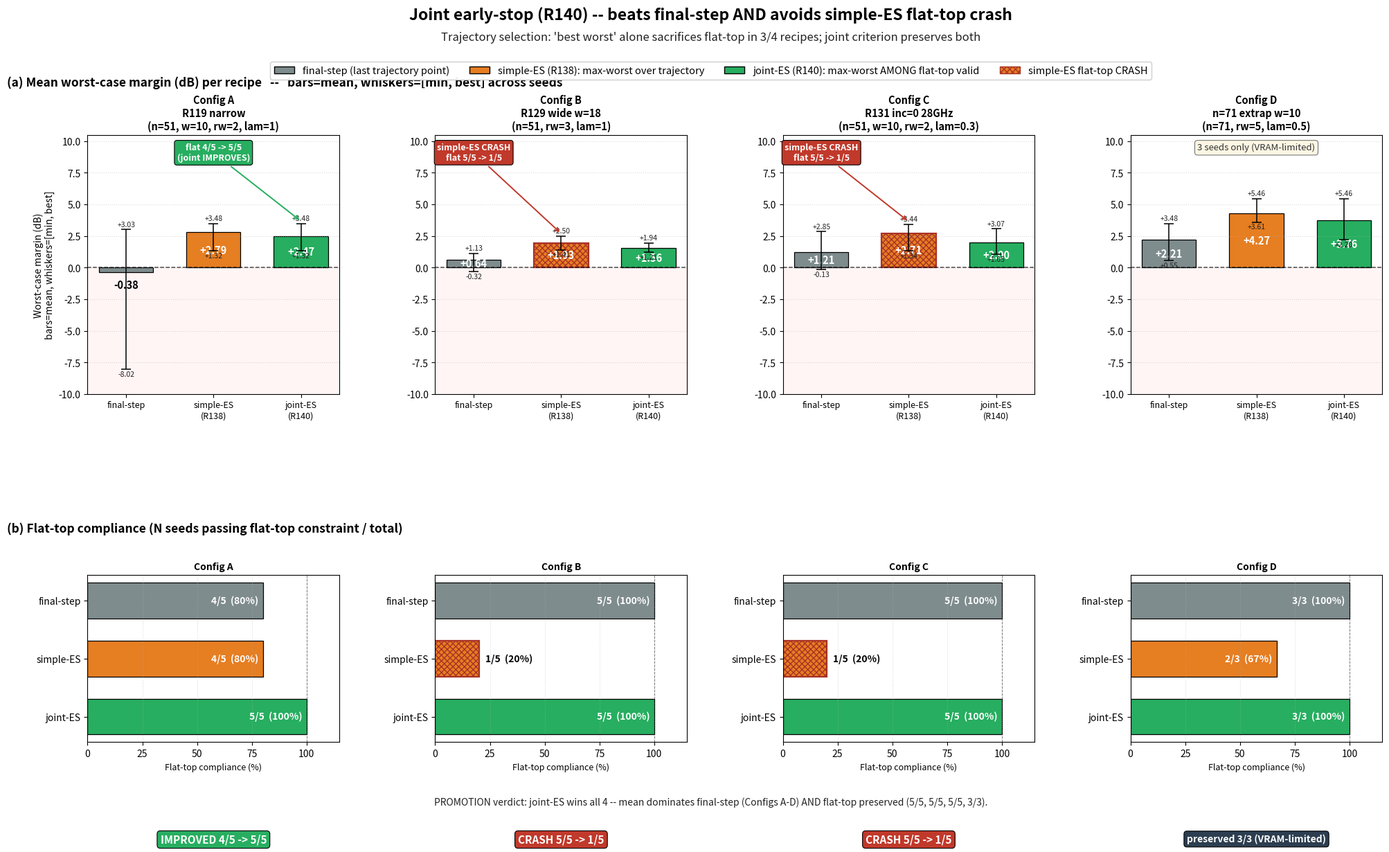

The script that saved this image:
"""Report figure 7: trajectory-selection comparison (R138-R140 story).

Generates a 2-row publication-quality figure comparing three trajectory-selection
strategies across 4 RIS recipes:
  - final-step  (vanilla)
  - simple-ES   (R138, max-worst along trajectory)
  - joint-ES    (R140, max-worst AMONG flat-top-valid snapshots)

Top row:    4 grouped bar charts (mean worst-case dB), per-config, with
            min->best error bars showing seed spread.
Bottom row: 4 horizontal flat-top compliance bars; simple-ES failures in B, C
            highlighted with cross-hatch + red callout boxes.

ASCII labels only (Agg backend), no CJK / Greek glyphs.
"""

from __future__ import annotations

from pathlib import Path

import matplotlib

matplotlib.use("Agg")

import matplotlib.pyplot as plt
import numpy as np
from matplotlib.patches import FancyBboxPatch  # noqa: F401  (kept for reference)

# ---------------------------------------------------------------------------
# Hardcoded data (R140 results, 3-way comparison)
# ---------------------------------------------------------------------------
configs = [
    "Config A\nR119 narrow\n(n=51, w=10, rw=2, lam=1)",
    "Config B\nR129 wide w=18\n(n=51, rw=3, lam=1)",
    "Config C\nR131 inc=0 28GHz\n(n=51, w=10, rw=2, lam=0.3)",
    "Config D\nn=71 extrap w=10\n(n=71, rw=5, lam=0.5)",
]

# Mean worst-case margin (dB) across seeds
final_mean = [-0.38, +0.64, +1.21, +2.21]
simple_mean = [+2.79, +1.93, +2.71, +4.27]
joint_mean = [+2.47, +1.56, +2.00, +3.76]

# Per-seed min worst (lower whisker)
final_min = [-8.02, -0.32, -0.13, +0.55]
simple_min = [+1.32, +1.41, +1.34, +3.61]
joint_min = [+1.32, +1.21, +1.05, +2.20]

# Per-seed best worst (upper whisker)
final_best = [+3.03, +1.13, +2.85, +3.48]
simple_best = [+3.48, +2.50, +3.44, +5.46]
joint_best = [+3.48, +1.94, +3.07, +5.46]

# Flat-top compliance (numerator / denominator)
final_flat = [4, 5, 5, 3]
simple_flat = [4, 1, 1, 2]
joint_flat = [5, 5, 5, 3]
denoms = [5, 5, 5, 3]

# ---------------------------------------------------------------------------
# Style
# ---------------------------------------------------------------------------
COLOR_FINAL = "#7f8c8d"   # gray
COLOR_SIMPLE = "#e67e22"  # orange
COLOR_JOINT = "#27ae60"   # green

EDGE = "black"
LW = 0.9

# ---------------------------------------------------------------------------
# Figure layout: 2 rows x 4 cols
# ---------------------------------------------------------------------------
fig = plt.figure(figsize=(20, 12), dpi=120)
gs = fig.add_gridspec(
    nrows=2,
    ncols=4,
    height_ratios=[1.55, 1.0],
    hspace=0.85,
    wspace=0.38,
    left=0.05,
    right=0.985,
    top=0.82,
    bottom=0.09,
)

# ---------------------------------------------------------------------------
# Top row: 4 grouped bar charts (mean worst across 3 strategies, with min/best
# error bars)
# ---------------------------------------------------------------------------
strategies = ["final-step", "simple-ES\n(R138)", "joint-ES\n(R140)"]
colors = [COLOR_FINAL, COLOR_SIMPLE, COLOR_JOINT]

# Determine a shared y-range for the top row so eye can compare across configs.
# Add extra headroom so callout annotations don't overlap bar labels.
all_min = min(min(final_min), min(simple_min), min(joint_min))
all_best = max(max(final_best), max(simple_best), max(joint_best))
y_lo = min(all_min - 1.5, -10.0)
y_hi = all_best + 5.0

top_axes = []
for ci in range(4):
    ax = fig.add_subplot(gs[0, ci])
    top_axes.append(ax)

    means = [final_mean[ci], simple_mean[ci], joint_mean[ci]]
    mins = [final_min[ci], simple_min[ci], joint_min[ci]]
    bests = [final_best[ci], simple_best[ci], joint_best[ci]]

    # Asymmetric error bars: lower = mean - min, upper = best - mean
    err_lo = [m - mn for m, mn in zip(means, mins)]
    err_hi = [b - m for m, b in zip(means, bests)]

    xs = np.arange(3)
    bars = ax.bar(
        xs,
        means,
        width=0.62,
        color=colors,
        edgecolor=EDGE,
        linewidth=LW,
    )

    # Cross-hatch on simple-ES bar in configs B (ci==1) and C (ci==2) to flag
    # the flat-top crash.
    if ci in (1, 2):
        bars[1].set_hatch("xxxx")
        bars[1].set_edgecolor("#a93226")
        bars[1].set_linewidth(1.6)

    ax.errorbar(
        xs,
        means,
        yerr=[err_lo, err_hi],
        fmt="none",
        ecolor="black",
        elinewidth=1.1,
        capsize=5,
        capthick=1.1,
        zorder=5,
    )

    # Annotate bar height (centered inside the bar when room, otherwise above)
    for bx, m in zip(xs, means):
        if m >= 0.6:
            ax.text(
                bx,
                m / 2,
                f"{m:+.2f}",
                ha="center",
                va="center",
                fontsize=10.5,
                fontweight="bold",
                color="white",
            )
        else:
            ax.text(
                bx,
                m + (0.35 if m >= 0 else -0.55),
                f"{m:+.2f}",
                ha="center",
                va="bottom" if m >= 0 else "top",
                fontsize=10.5,
                fontweight="bold",
                color="black",
            )

    # Whisker label (best at top of upper cap, min at bottom). Place to the
    # right of each bar without overlapping neighbouring bar.
    for bx, b in zip(xs, bests):
        ax.text(
            bx,
            b + 0.12,
            f"{b:+.2f}",
            ha="center",
            va="bottom",
            fontsize=7.5,
            color="#222222",
        )
    for bx, mn in zip(xs, mins):
        ax.text(
            bx,
            mn - 0.12,
            f"{mn:+.2f}",
            ha="center",
            va="top",
            fontsize=7.5,
            color="#222222",
        )

    # Zero line
    ax.axhline(0.0, color="black", linewidth=1.1, linestyle="--", alpha=0.7)
    ax.axhspan(y_lo, 0.0, facecolor="red", alpha=0.04, zorder=0)

    ax.set_xticks(xs)
    ax.set_xticklabels(strategies, fontsize=9)
    ax.set_ylim(y_lo, y_hi)
    ax.set_title(configs[ci], fontsize=10.5, fontweight="bold")
    ax.grid(axis="y", linestyle=":", alpha=0.45)

    if ci == 0:
        ax.set_ylabel("Worst-case margin (dB)\nbars=mean, whiskers=[min, best]", fontsize=10)

    # ---- per-config callouts -------------------------------------------------
    if ci == 0:
        # Config A: joint-ES IMPROVES flat 4/5 -> 5/5 (highlight on joint bar)
        ax.annotate(
            "flat 4/5 -> 5/5\n(joint IMPROVES)",
            xy=(2, joint_best[0] + 0.2),
            xytext=(1.0, y_hi - 0.6),
            ha="center",
            va="top",
            fontsize=9,
            fontweight="bold",
            color="white",
            bbox=dict(
                boxstyle="round,pad=0.30",
                facecolor=COLOR_JOINT,
                edgecolor="black",
                linewidth=0.8,
            ),
            arrowprops=dict(arrowstyle="->", color=COLOR_JOINT, lw=1.4),
        )

    if ci == 1:
        # Config B: simple-ES crash callout
        ax.annotate(
            "simple-ES CRASH\nflat 5/5 -> 1/5",
            xy=(1, simple_best[1] + 0.2),
            xytext=(0.0, y_hi - 0.6),
            ha="center",
            va="top",
            fontsize=9,
            fontweight="bold",
            color="white",
            bbox=dict(
                boxstyle="round,pad=0.30",
                facecolor="#c0392b",
                edgecolor="black",
                linewidth=0.8,
            ),
            arrowprops=dict(arrowstyle="->", color="#c0392b", lw=1.4),
        )

    if ci == 2:
        # Config C: simple-ES crash callout
        ax.annotate(
            "simple-ES CRASH\nflat 5/5 -> 1/5",
            xy=(1, simple_best[2] + 0.2),
            xytext=(0.0, y_hi - 0.6),
            ha="center",
            va="top",
            fontsize=9,
            fontweight="bold",
            color="white",
            bbox=dict(
                boxstyle="round,pad=0.30",
                facecolor="#c0392b",
                edgecolor="black",
                linewidth=0.8,
            ),
            arrowprops=dict(arrowstyle="->", color="#c0392b", lw=1.4),
        )

    if ci == 3:
        # Config D: VRAM-limited note
        ax.text(
            0.5,
            0.97,
            "3 seeds only (VRAM-limited)",
            transform=ax.transAxes,
            ha="center",
            va="top",
            fontsize=9.5,
            style="italic",
            color="#333333",
            bbox=dict(
                boxstyle="round,pad=0.30",
                facecolor="#fdf6e3",
                edgecolor="#666666",
                linewidth=0.7,
            ),
        )

# Row label for the top row (left side, outside first axes)
top_axes[0].text(
    -0.32,
    1.18,
    "(a) Mean worst-case margin (dB) per recipe   --   bars=mean, whiskers=[min, best] across seeds",
    transform=top_axes[0].transAxes,
    fontsize=12.5,
    fontweight="bold",
    ha="left",
    va="bottom",
)

# ---------------------------------------------------------------------------
# Bottom row: 4 horizontal flat-top compliance bars (one subplot per config)
# ---------------------------------------------------------------------------
bot_axes = []
labels = ["final-step", "simple-ES", "joint-ES"]
for ci in range(4):
    ax = fig.add_subplot(gs[1, ci])
    bot_axes.append(ax)

    nums = [final_flat[ci], simple_flat[ci], joint_flat[ci]]
    d = denoms[ci]
    pcts = [100 * n / d for n in nums]

    ys = np.arange(3)[::-1]  # final on top, joint on bottom
    bar_colors = [COLOR_FINAL, COLOR_SIMPLE, COLOR_JOINT]

    bars = ax.barh(
        ys,
        pcts,
        height=0.62,
        color=bar_colors,
        edgecolor=EDGE,
        linewidth=LW,
    )

    # Hatch the crashing simple-ES bar (B and C)
    if ci in (1, 2):
        bars[1].set_hatch("xxxx")
        bars[1].set_edgecolor("#a93226")
        bars[1].set_linewidth(1.6)

    # Annotate N/total inside the bar (right-aligned at 100% reference if room)
    for y, n, pct in zip(ys, nums, pcts):
        # Place text at the end of bar
        if pct >= 25:
            ax.text(
                pct - 2,
                y,
                f"{n}/{d}  ({pct:.0f}%)",
                ha="right",
                va="center",
                fontsize=10,
                fontweight="bold",
                color="white",
            )
        else:
            ax.text(
                pct + 3,
                y,
                f"{n}/{d}  ({pct:.0f}%)",
                ha="left",
                va="center",
                fontsize=10,
                fontweight="bold",
                color="black",
            )

    ax.set_yticks(ys)
    ax.set_yticklabels(labels, fontsize=10)
    ax.set_xlim(0, 115)
    ax.set_xticks([0, 25, 50, 75, 100])
    ax.set_xlabel("Flat-top compliance (%)", fontsize=9)
    ax.axvline(100.0, color="black", linewidth=0.7, linestyle="--", alpha=0.5)
    ax.grid(axis="x", linestyle=":", alpha=0.45)
    ax.set_title(f"Config {chr(ord('A') + ci)}", fontsize=10, fontweight="bold")

    # Bold red CRASH annotation for B and C
    if ci == 1:
        ax.text(
            0.5,
            -0.55,
            "CRASH 5/5 -> 1/5",
            transform=ax.transAxes,
            ha="center",
            va="top",
            fontsize=11,
            fontweight="bold",
            color="white",
            bbox=dict(
                boxstyle="round,pad=0.30",
                facecolor="#c0392b",
                edgecolor="black",
                linewidth=0.8,
            ),
        )
    if ci == 2:
        ax.text(
            0.5,
            -0.55,
            "CRASH 5/5 -> 1/5",
            transform=ax.transAxes,
            ha="center",
            va="top",
            fontsize=11,
            fontweight="bold",
            color="white",
            bbox=dict(
                boxstyle="round,pad=0.30",
                facecolor="#c0392b",
                edgecolor="black",
                linewidth=0.8,
            ),
        )
    if ci == 0:
        # Highlight A's improvement
        ax.text(
            0.5,
            -0.55,
            "IMPROVED 4/5 -> 5/5",
            transform=ax.transAxes,
            ha="center",
            va="top",
            fontsize=11,
            fontweight="bold",
            color="white",
            bbox=dict(
                boxstyle="round,pad=0.30",
                facecolor=COLOR_JOINT,
                edgecolor="black",
                linewidth=0.8,
            ),
        )
    if ci == 3:
        ax.text(
            0.5,
            -0.55,
            "preserved 3/3 (VRAM-limited)",
            transform=ax.transAxes,
            ha="center",
            va="top",
            fontsize=10,
            fontweight="bold",
            color="white",
            bbox=dict(
                boxstyle="round,pad=0.30",
                facecolor="#2c3e50",
                edgecolor="black",
                linewidth=0.8,
            ),
        )

bot_axes[0].text(
    -0.32,
    1.24,
    "(b) Flat-top compliance (N seeds passing flat-top constraint / total)",
    transform=bot_axes[0].transAxes,
    fontsize=12.5,
    fontweight="bold",
    ha="left",
    va="bottom",
)

# ---------------------------------------------------------------------------
# Title + subtitle + legend
# ---------------------------------------------------------------------------
fig.suptitle(
    "Joint early-stop (R140) -- beats final-step AND avoids simple-ES flat-top crash",
    fontsize=16.5,
    fontweight="bold",
    y=0.975,
)
fig.text(
    0.5,
    0.945,
    "Trajectory selection: 'best worst' alone sacrifices flat-top in 3/4 recipes; "
    "joint criterion preserves both",
    ha="center",
    va="top",
    fontsize=12,
    style="italic",
    color="#222222",
)

# Shared legend at the very top
from matplotlib.patches import Patch  # local import for clarity

legend_handles = [
    Patch(facecolor=COLOR_FINAL, edgecolor=EDGE, label="final-step (last trajectory point)"),
    Patch(facecolor=COLOR_SIMPLE, edgecolor=EDGE, label="simple-ES (R138): max-worst over trajectory"),
    Patch(facecolor=COLOR_JOINT, edgecolor=EDGE, label="joint-ES (R140): max-worst AMONG flat-top valid"),
    Patch(
        facecolor=COLOR_SIMPLE,
        edgecolor="#a93226",
        hatch="xxxx",
        label="simple-ES flat-top CRASH",
    ),
]
fig.legend(
    handles=legend_handles,
    loc="upper center",
    ncol=4,
    fontsize=10.5,
    framealpha=0.95,
    bbox_to_anchor=(0.5, 0.915),
)

# Footer note
fig.text(
    0.5,
    0.012,
    "PROMOTION verdict: joint-ES wins all 4 -- mean dominates final-step (Configs A-D) AND flat-top preserved (5/5, 5/5, 5/5, 3/3).",
    ha="center",
    va="bottom",
    fontsize=10,
    style="italic",
    color="#222222",
)

# ---------------------------------------------------------------------------
# Save
# ---------------------------------------------------------------------------
out_path = Path("outputs/report_fig7_early_stop.png")
out_path.parent.mkdir(parents=True, exist_ok=True)
fig.savefig(out_path, dpi=120, bbox_inches="tight")
plt.close(fig)

print(f"Saved: {out_path.resolve()}")
